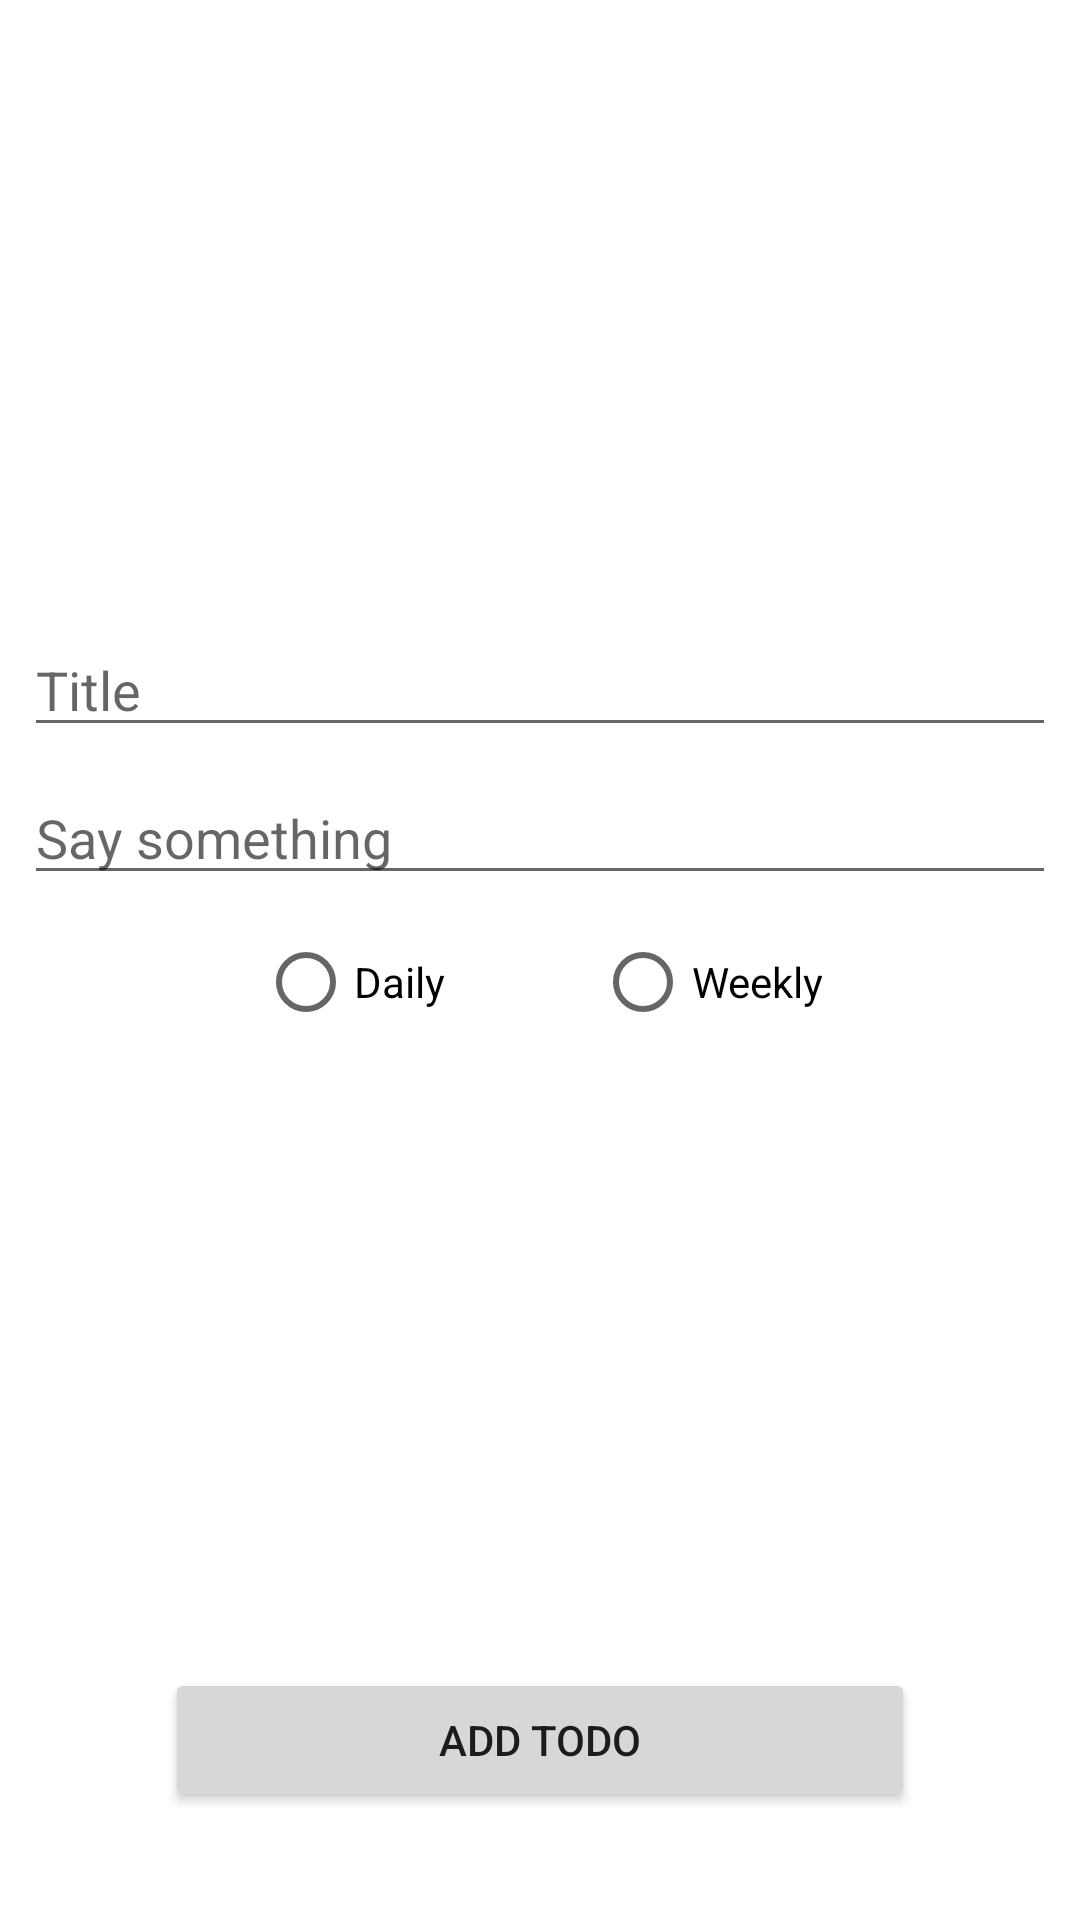

Android layout source for this screen:
<!-- AndroidManifest.xml: application theme Theme.Todoer -->
<!-- res/layout/activity_add_todo.xml -->
<?xml version="1.0" encoding="utf-8"?>
<layout xmlns:android="http://schemas.android.com/apk/res/android"
    xmlns:app="http://schemas.android.com/apk/res-auto"
    xmlns:tools="http://schemas.android.com/tools">

    <data>
        <variable
            name="viewModel"
            type="com.todoer.ui.main.viewmodel.MainViewModel" />
    </data>

    <androidx.constraintlayout.widget.ConstraintLayout
        android:layout_width="match_parent"
        android:layout_height="match_parent"
        tools:context=".ui.main.view.AddTodoActivity">


        <EditText
            android:id="@+id/title_ed"
            android:layout_width="0dp"
            android:layout_height="wrap_content"
            android:layout_marginStart="8dp"
            android:layout_marginTop="8dp"
            android:layout_marginEnd="8dp"
            android:hint="Title"
            android:inputType="textPersonName"
            android:maxLines="1"
            app:layout_constraintBottom_toTopOf="@+id/detail_ed"
            app:layout_constraintEnd_toEndOf="parent"
            app:layout_constraintStart_toStartOf="parent"
            app:layout_constraintTop_toTopOf="parent"
            app:layout_constraintVertical_chainStyle="packed" />

        <EditText
            android:id="@+id/detail_ed"
            android:layout_width="0dp"
            android:layout_height="wrap_content"
            android:layout_marginTop="8dp"
            android:inputType="textPersonName"
            android:hint="Say something"
            app:layout_constraintBottom_toTopOf="@+id/radioGroup"
            app:layout_constraintEnd_toEndOf="@+id/title_ed"
            app:layout_constraintHorizontal_bias="0.0"
            app:layout_constraintStart_toStartOf="@+id/title_ed"
            app:layout_constraintTop_toBottomOf="@+id/title_ed" />


        <RadioGroup
            android:id="@+id/radioGroup"
            android:layout_width="wrap_content"
            android:layout_height="wrap_content"
            android:layout_margin="5dp"
            android:layout_marginStart="8dp"
            android:layout_marginTop="32dp"
            android:layout_marginEnd="8dp"
            android:layout_marginBottom="8dp"
            android:gravity="center"
            android:orientation="horizontal"
            app:layout_constraintBottom_toTopOf="@+id/add_todo"
            app:layout_constraintEnd_toEndOf="parent"
            app:layout_constraintStart_toStartOf="parent"
            app:layout_constraintTop_toBottomOf="@+id/detail_ed"
            app:layout_constraintVertical_bias="0.07999998">

            <RadioButton
                android:id="@+id/daily"
                android:layout_width="wrap_content"
                android:layout_height="wrap_content"
                android:layout_weight="1"
                android:layout_gravity="center"
                android:gravity="center"
                android:layout_marginEnd="@dimen/margin_50"
                android:textColor="@color/black"
                android:textSize="@dimen/text_size_14"
                android:text="Daily" />

            <RadioButton
                android:id="@+id/weekly"
                android:layout_width="wrap_content"
                android:layout_height="wrap_content"
                android:layout_weight="1"
                android:gravity="center"
                android:textColor="@color/black"
                android:textSize="@dimen/text_size_14"
                android:text="Weekly" />

        </RadioGroup>

        <Button
            android:id="@+id/add_todo"
            android:layout_width="250dp"
            android:layout_height="wrap_content"
            android:layout_marginStart="8dp"
            android:layout_marginEnd="8dp"
            android:layout_marginBottom="36dp"
            android:text="Add Todo"
            app:layout_constraintBottom_toBottomOf="parent"
            app:layout_constraintEnd_toEndOf="parent"
            app:layout_constraintStart_toStartOf="parent" />

        <ProgressBar
            android:id="@+id/progressDialog"
            android:layout_width="50dp"
            android:layout_height="50dp"
            android:indeterminateTint="@color/black"
            app:layout_constraintBottom_toBottomOf="parent"
            app:layout_constraintEnd_toEndOf="parent"
            app:layout_constraintStart_toStartOf="parent"
            app:layout_constraintTop_toTopOf="parent" />

    </androidx.constraintlayout.widget.ConstraintLayout>
</layout>
<!-- resources referenced by this layout -->
<resources>
  <color name="black">#FF000000</color>
  <dimen name="margin_50">50dp</dimen>
  <dimen name="text_size_14">14sp</dimen>
  <style name="Theme.Todoer" parent="Theme.MaterialComponents.DayNight.DarkActionBar">
          
          <item name="colorPrimary">@color/purple_500</item>
          <item name="colorPrimaryVariant">@color/purple_700</item>
          <item name="colorOnPrimary">@color/white</item>
          
          <item name="colorSecondary">@color/teal_200</item>
          <item name="colorSecondaryVariant">@color/teal_700</item>
          <item name="colorOnSecondary">@color/black</item>
          
          <item name="android:statusBarColor" tools:targetApi="l">?attr/colorPrimaryVariant</item>
          
      </style>
  <color name="purple_500">#FF000000</color>
  <color name="purple_700">#FF3700B3</color>
  <color name="white">#FFFFFFFF</color>
  <color name="teal_200">#FF03DAC5</color>
  <color name="teal_700">#FF018786</color>
</resources>
